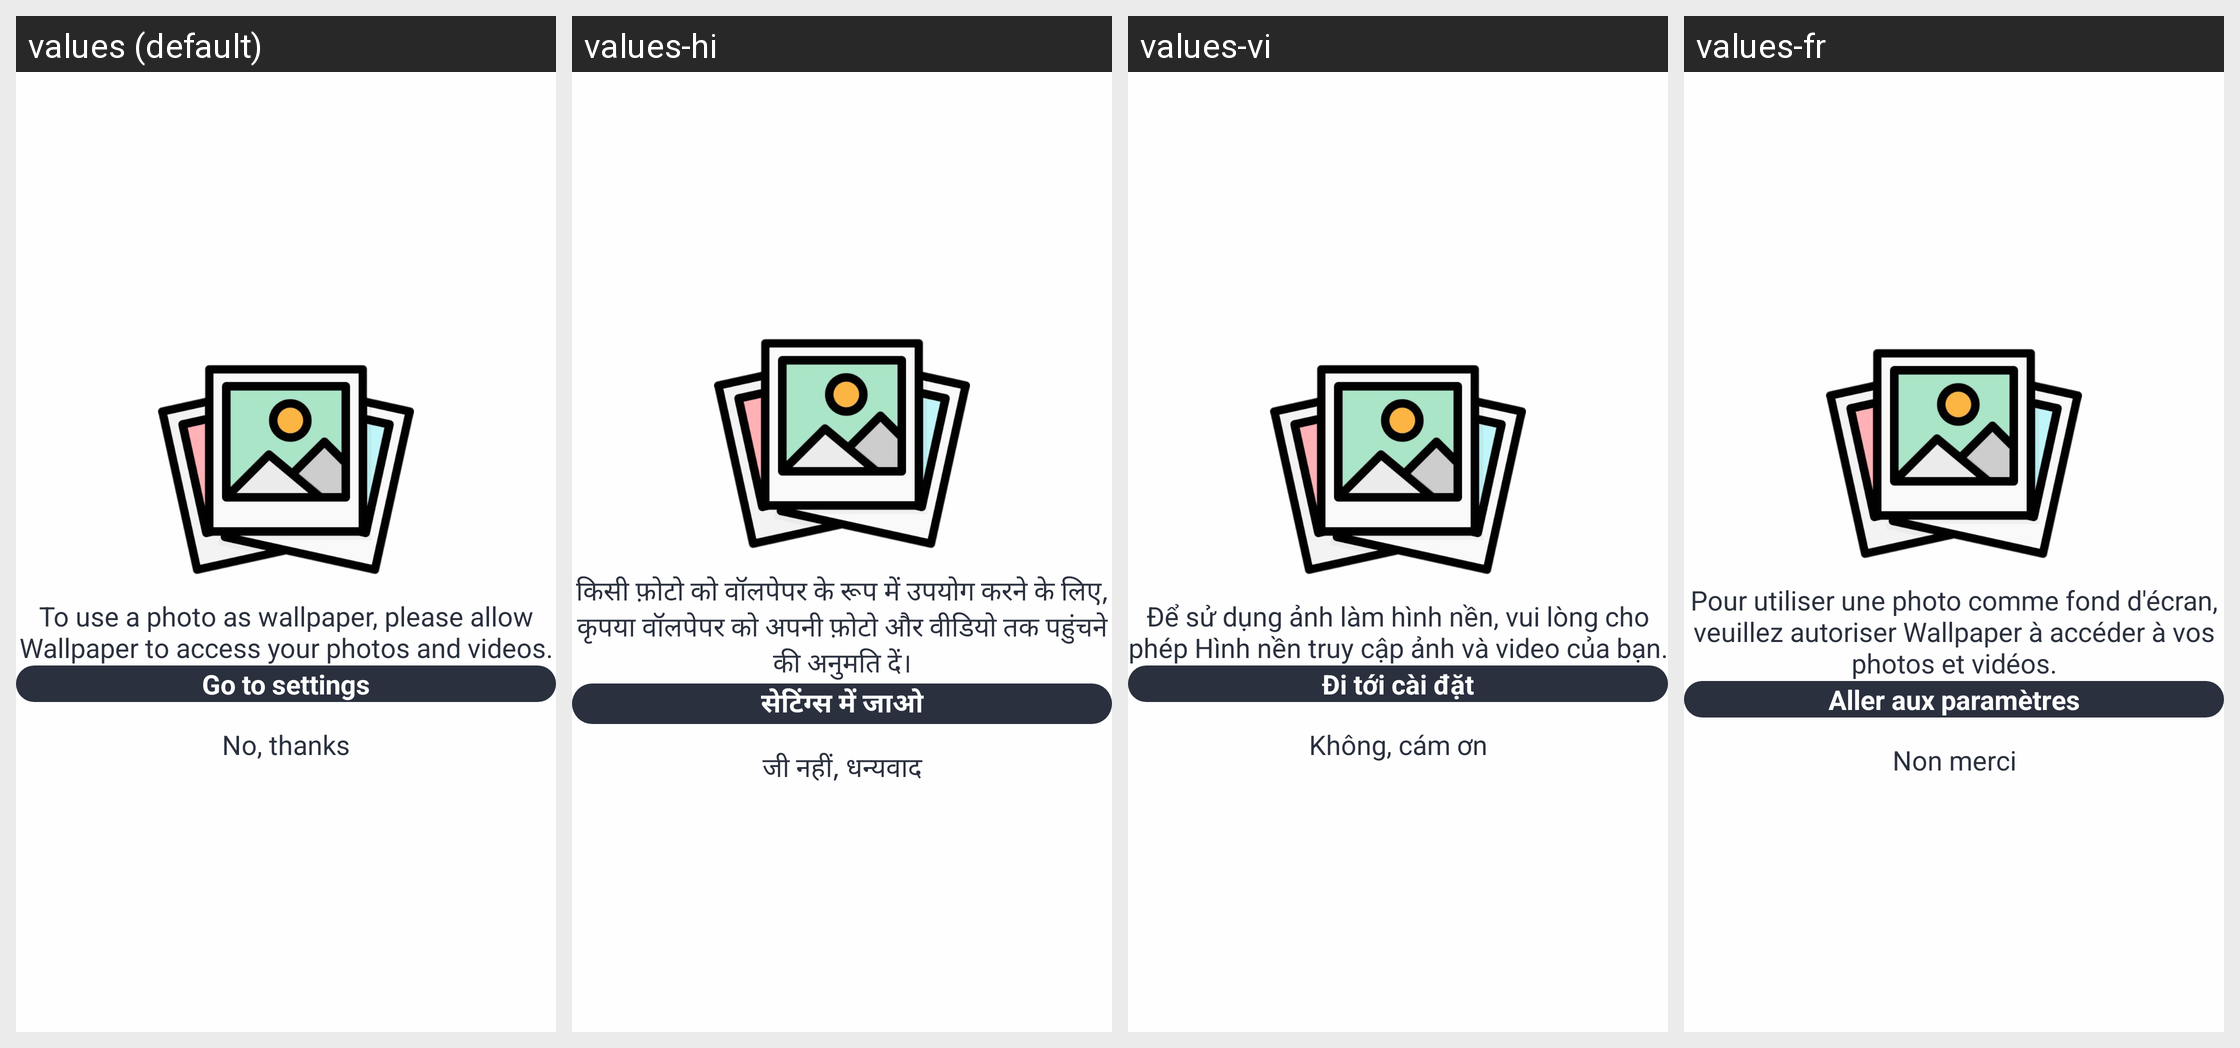

Strings drawn on this Android screen and how each of the app's shown locales translates them:
Android screen res/layout/dialog_permission.xml rendered under 4 locales, left to right: values (default), values-hi, values-vi, values-fr. Device: Nexus 5 (rendered at 1080×1920; each locale shown at half size, 540×960, under a caption strip naming it); theme Theme.Wallpaper.
Other locales in the repository, not shown: values-it, values-pt.
Strings drawn on this screen, with the default value and each locale's value (text and hints the layout hard-codes, and strings that could not be matched under every locale, appear in the picture but are not listed):

content_permission
  values: To use a photo as wallpaper, please allow Wallpaper to access your photos and videos.
  values-hi: किसी फ़ोटो को वॉलपेपर के रूप में उपयोग करने के लिए, कृपया वॉलपेपर को अपनी फ़ोटो और वीडियो तक पहुंचने की अनुमति दें।
  values-vi: Để sử dụng ảnh làm hình nền, vui lòng cho phép Hình nền truy cập ảnh và video của bạn.
  values-fr: Pour utiliser une photo comme fond d'écran, veuillez autoriser Wallpaper à accéder à vos photos et vidéos.

go_to_settings
  values: Go to settings
  values-hi: सेटिंग्स में जाओ
  values-vi: Đi tới cài đặt
  values-fr: Aller aux paramètres

no_thanks
  values: No, thanks
  values-hi: जी नहीं, धन्यवाद
  values-vi: Không, cám ơn
  values-fr: Non merci
